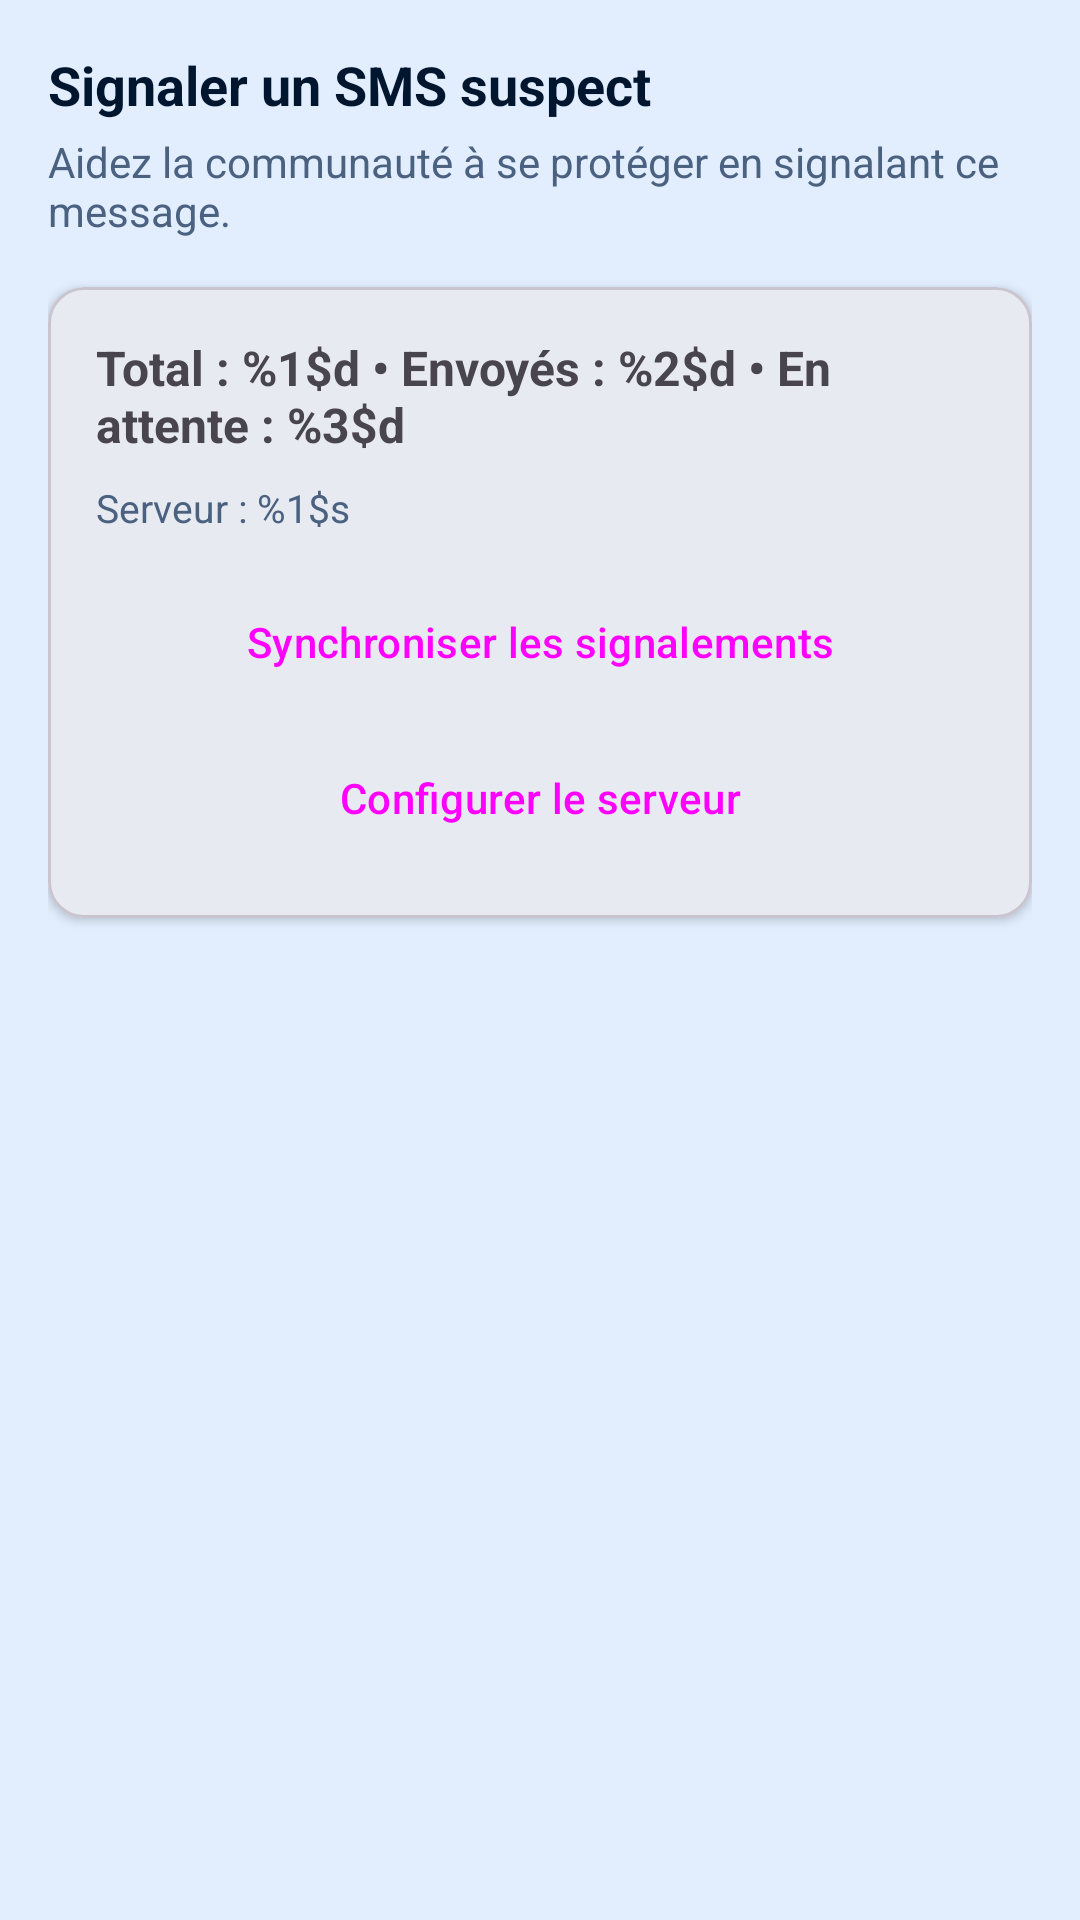

Here is an Android app screen rendered from its layout file. Give the layout XML and the strings, colors and styles it references.
<!-- AndroidManifest.xml: application theme Theme.AntiArnaque -->
<!-- res/layout/fragment_reports.xml -->
<?xml version="1.0" encoding="utf-8"?>
<ScrollView xmlns:android="http://schemas.android.com/apk/res/android"
    xmlns:app="http://schemas.android.com/apk/res-auto"
    android:layout_width="match_parent"
    android:layout_height="match_parent"
    android:fillViewport="true">

    <LinearLayout
        android:layout_width="match_parent"
        android:layout_height="wrap_content"
        android:orientation="vertical"
        android:padding="16dp">

        <TextView
            android:layout_width="match_parent"
            android:layout_height="wrap_content"
            android:text="@string/report_title"
            style="@style/SectionTitle" />

        <TextView
            android:layout_width="match_parent"
            android:layout_height="wrap_content"
            android:text="@string/report_intro"
            android:textColor="@color/text_secondary"
            android:textSize="14sp" />

        <com.google.android.material.card.MaterialCardView
            android:layout_width="match_parent"
            android:layout_height="wrap_content"
            android:layout_marginTop="16dp"
            app:cardCornerRadius="12dp"
            app:cardElevation="2dp">

            <LinearLayout
                android:layout_width="match_parent"
                android:layout_height="wrap_content"
                android:orientation="vertical"
                android:padding="16dp">

                <TextView
                    android:id="@+id/text_report_stats"
                    android:layout_width="match_parent"
                    android:layout_height="wrap_content"
                    android:text="@string/report_stats"
                    android:textSize="16sp"
                    android:textStyle="bold" />

                <TextView
                    android:id="@+id/text_endpoint"
                    android:layout_width="match_parent"
                    android:layout_height="wrap_content"
                    android:layout_marginTop="8dp"
                    android:text="@string/report_endpoint"
                    android:textColor="@color/text_secondary"
                    android:textSize="13sp" />

                <Button
                    android:id="@+id/button_sync"
                    android:layout_width="match_parent"
                    android:layout_height="wrap_content"
                    android:layout_marginTop="12dp"
                    android:text="@string/button_sync"
                    style="@style/Widget.Material3.Button" />

                <Button
                    android:id="@+id/button_configure"
                    android:layout_width="match_parent"
                    android:layout_height="wrap_content"
                    android:layout_marginTop="4dp"
                    android:text="@string/button_configure"
                    style="@style/Widget.Material3.Button.TonalButton" />
            </LinearLayout>
        </com.google.android.material.card.MaterialCardView>
    </LinearLayout>
</ScrollView>
<!-- resources referenced by this layout -->
<resources>
  <color name="text_secondary">#4A6280</color>
  <string name="button_configure">Configurer le serveur</string>
  <string name="button_sync">Synchroniser les signalements</string>
  <string name="report_endpoint">Serveur : %1$s</string>
  <string name="report_intro">Aidez la communauté à se protéger en signalant ce message.</string>
  <string name="report_stats">Total : %1$d  •  Envoyés : %2$d  •  En attente : %3$d</string>
  <string name="report_title">Signaler un SMS suspect</string>
  <style name="SectionTitle">
          <item name="android:textSize">18sp</item>
          <item name="android:textStyle">bold</item>
          <item name="android:textColor">@color/primary_dark</item>
          <item name="android:layout_marginBottom">4dp</item>
      </style>
  <style name="Theme.AntiArnaque" parent="Theme.Material3.DayNight.NoActionBar">
          <item name="colorPrimary">@color/primary</item>
          <item name="colorPrimaryDark">@color/primary_dark</item>
          <item name="colorAccent">@color/accent</item>
          <item name="android:colorBackground">@color/background</item>
          <item name="colorSurface">@color/surface</item>
          <item name="android:textColorPrimary">@color/text_primary</item>
          <item name="android:textColorSecondary">@color/text_secondary</item>
          <item name="android:windowBackground">@color/background</item>
          <item name="android:statusBarColor">@color/primary_dark</item>
          <item name="android:windowLightStatusBar" tools:targetApi="m">false</item>
      </style>
  <color name="primary_dark">#00162F</color>
  <color name="primary">#002251</color>
  <color name="accent">#01908D</color>
  <color name="background">#E2EEFE</color>
  <color name="surface">#FAFAFE</color>
  <color name="text_primary">#002251</color>
</resources>
